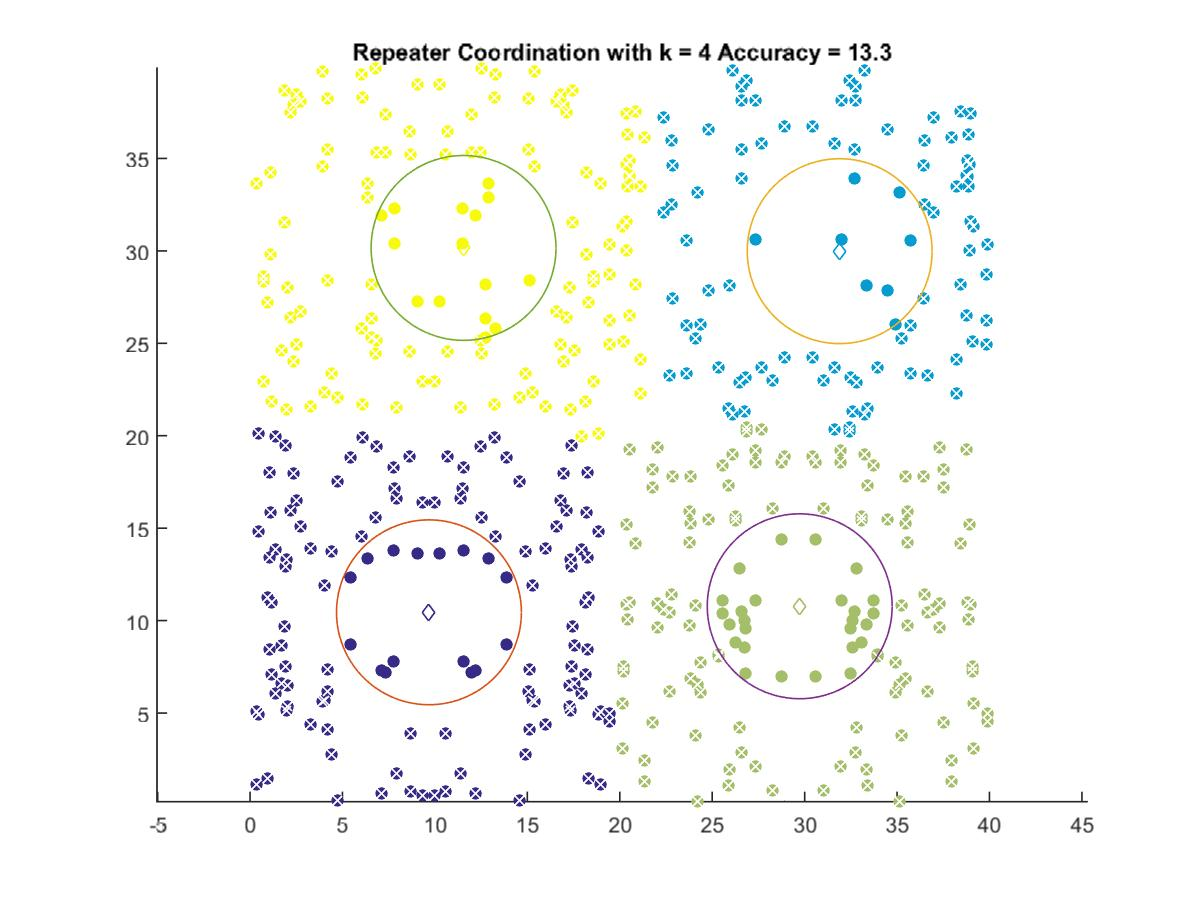

The file beside this chart, header and first rows:
9.6772, 10.449
31.89, 29.98
29.73, 10.78
11.55, 30.16
